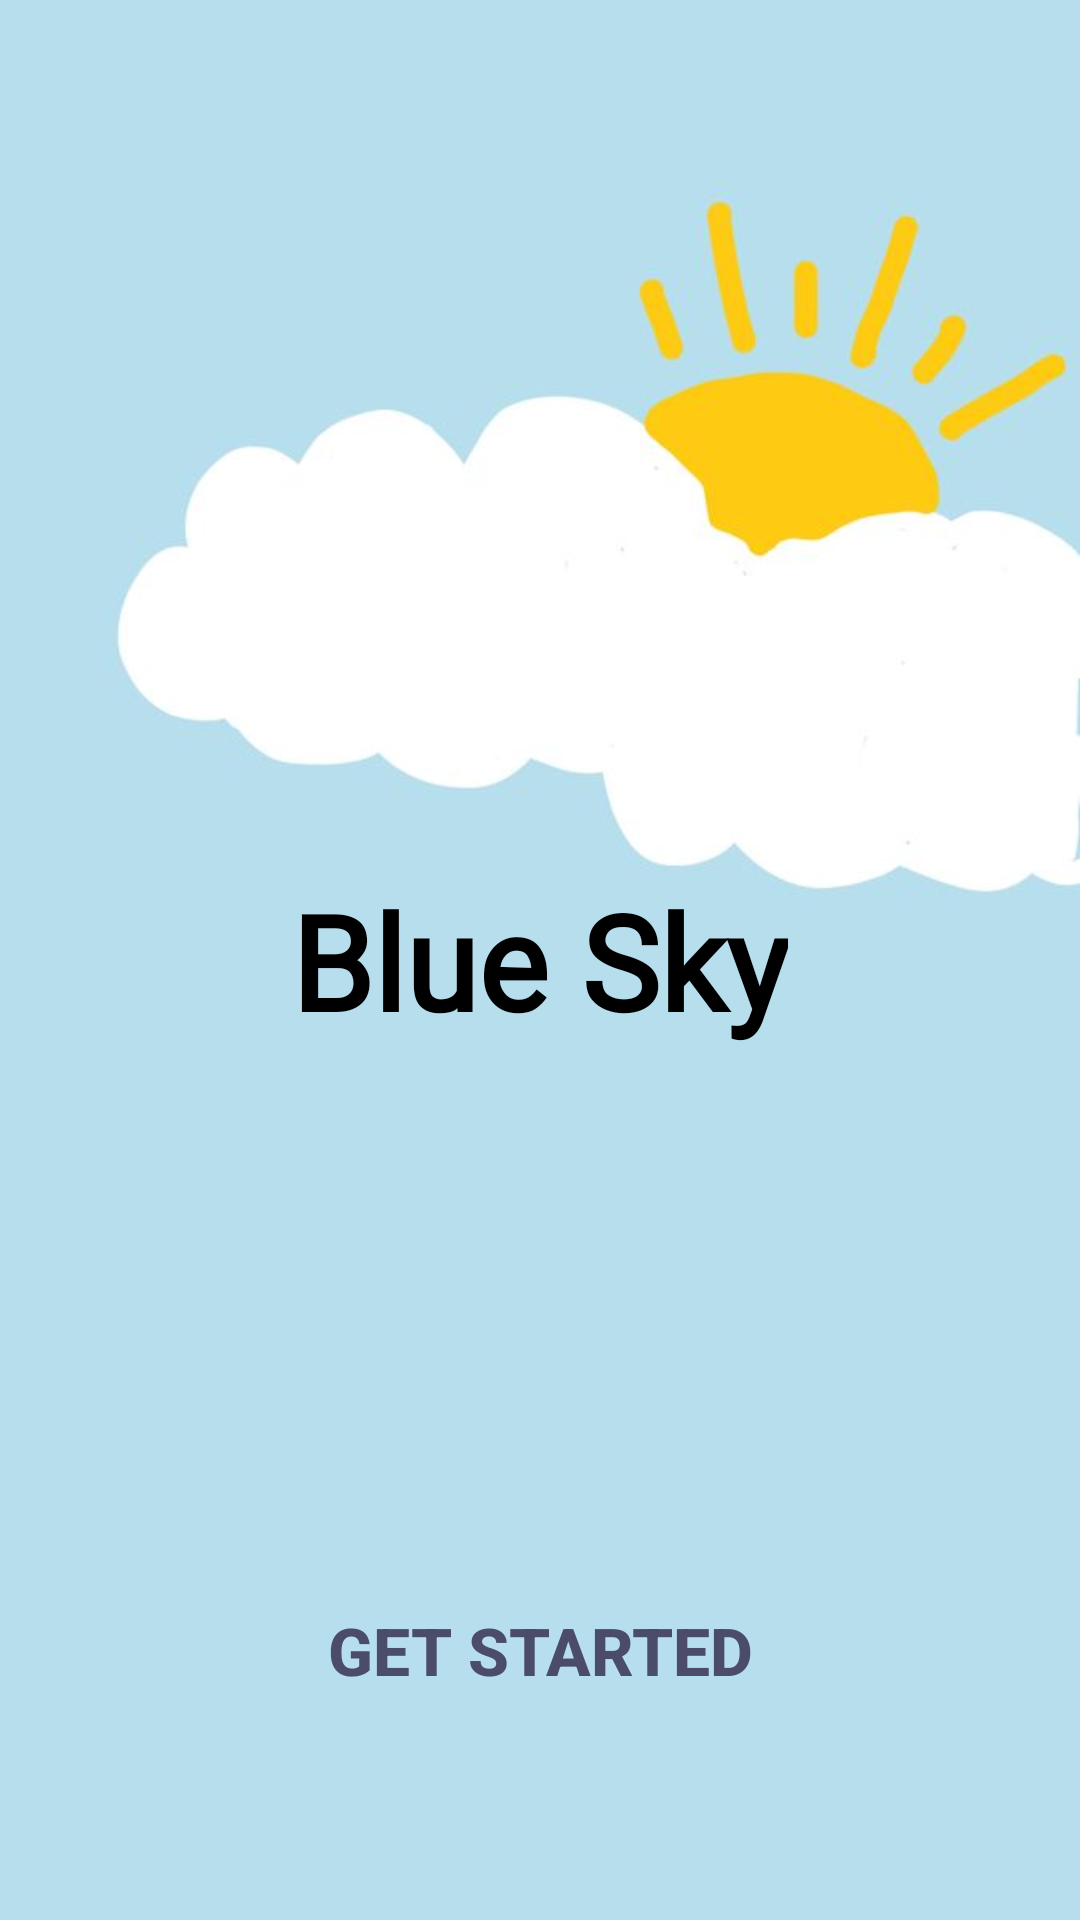

The Android layout XML behind this screen, and the referenced resources:
<!-- AndroidManifest.xml: application theme Theme.WeatherForecast -->
<!-- res/layout/onboarding_screen.xml -->
<?xml version="1.0" encoding="utf-8"?>
<RelativeLayout xmlns:android="http://schemas.android.com/apk/res/android"
    android:id="@+id/main"
    android:layout_width="match_parent"
    android:layout_height="match_parent"
    android:background="@drawable/sun_cloud">

    
    <TextView
        android:id="@+id/app_name"
        android:layout_width="wrap_content"
        android:layout_height="wrap_content"
        android:layout_centerInParent="true"
        android:fontFamily="@font/poppins_bold"
        android:gravity="center"
        android:text="Blue Sky"

        android:textColor="@color/black"
        android:textSize="44sp"
        android:textStyle="bold" />

    
    <androidx.appcompat.widget.AppCompatButton
        android:id="@+id/btn_finish"
        android:layout_width="180dp"
        android:layout_height="60dp"
        android:layout_alignParentBottom="true"
        android:layout_centerHorizontal="true"
        android:layout_marginBottom="60dp"
        android:background="@drawable/button_white_rounded"
        android:text="Get Started"
        android:textColor="@color/colorPrimary"
        android:textSize="22sp"
        android:textStyle="bold" />

</RelativeLayout>
<!-- resources referenced by this layout -->
<resources>
  <color name="black">#000000</color>
  <color name="colorPrimary">#4A4C6A</color>
  <!-- drawable sun_cloud: jpeg bitmap (drawable, 12958 bytes) -->
  <style name="Theme.WeatherForecast" parent="Base.Theme.WeatherForecast" />
  <style name="Base.Theme.WeatherForecast" parent="Theme.Material3.Dark.NoActionBar">
          <item name="colorPrimary">@color/colorPrimary</item>
          <item name="colorOnPrimary">@color/colorOnPrimary</item>
          <item name="colorPrimaryContainer">@color/colorSurfaceContainerHigh</item>
          <item name="colorOnPrimaryContainer">@color/colorOnPrimary</item>
          <item name="colorSecondary">@color/colorSecondary</item>
          <item name="colorOnSecondary">@color/colorOnSecondary</item>
          <item name="colorSecondaryContainer">@color/colorSurfaceContainer</item>
          <item name="colorOnSecondaryContainer">@color/colorOnSecondary</item>
          <item name="colorTertiary">@color/colorTertiary</item>
          <item name="colorOnTertiary">@color/colorOnTertiary</item>
          <item name="colorTertiaryContainer">@color/colorSurfaceContainerHighest</item>
          <item name="colorOnTertiaryContainer">@color/colorOnTertiary</item>
          <item name="colorError">@color/colorOutline</item>
          <item name="colorOnError">@color/white</item>
          <item name="colorErrorContainer">@color/colorOutlineVariant</item>
          <item name="colorOnErrorContainer">@color/white</item>
          <item name="colorSurface">@color/colorSurface</item>
          <item name="colorOnSurface">@color/colorOnSurface</item>
          <item name="colorSurfaceVariant">@color/colorSurfaceContainer</item>
          <item name="colorOnSurfaceVariant">@color/colorOnSurface</item>
          <item name="android:colorBackground">@color/colorBackground</item>
          <item name="colorOnBackground">@color/colorOnBackground</item>
          <item name="colorSurfaceContainer">@color/colorSurfaceContainer</item>
          <item name="colorSurfaceContainerHigh">@color/colorSurfaceContainerHigh</item>
          <item name="colorSurfaceContainerHighest">@color/colorSurfaceContainerHighest</item>
          <item name="colorOutline">@color/colorOutline</item>
          <item name="colorOutlineVariant">@color/colorOutlineVariant</item>
          <item name="android:statusBarColor">@color/colorSurface</item>
          <item name="android:navigationBarColor">@color/colorBackground</item>
          <item name="android:windowBackground">@color/colorBackground</item>
      </style>
  <color name="colorOnPrimary">#D2D4DF</color>
  <color name="colorSurfaceContainerHigh">#5A616C</color>
  <color name="colorSecondary">#8B8DB2</color>
  <color name="colorOnSecondary">#23243A</color>
  <color name="colorSurfaceContainer">#3B3D5A</color>
  <color name="colorTertiary">#A0A5C2</color>
  <color name="colorOnTertiary">#23243A</color>
  <color name="colorSurfaceContainerHighest">#6B6D89</color>
  <color name="colorOutline">#8B8DB2</color>
  <color name="white">#FFFFFF</color>
  <color name="colorOutlineVariant">#656674</color>
  <color name="colorSurface">#23243A</color>
  <color name="colorOnSurface">#D2D4DF</color>
  <color name="colorBackground">#23232E</color>
  <color name="colorOnBackground">#D2D4DF</color>
</resources>
